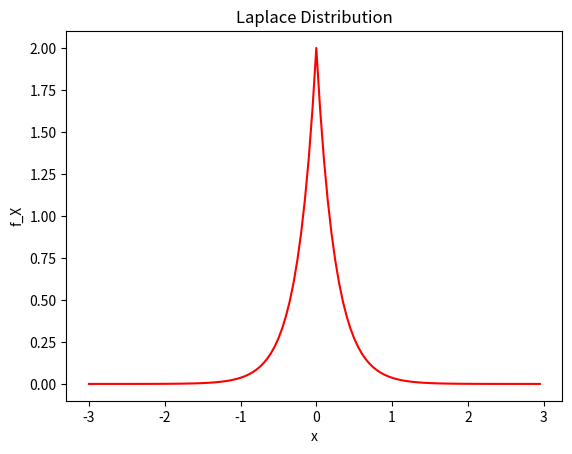
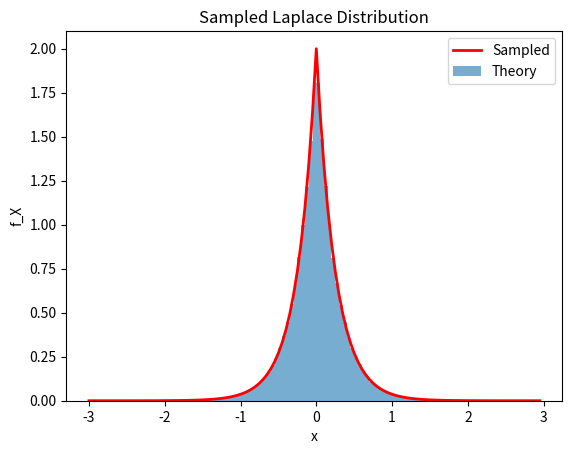
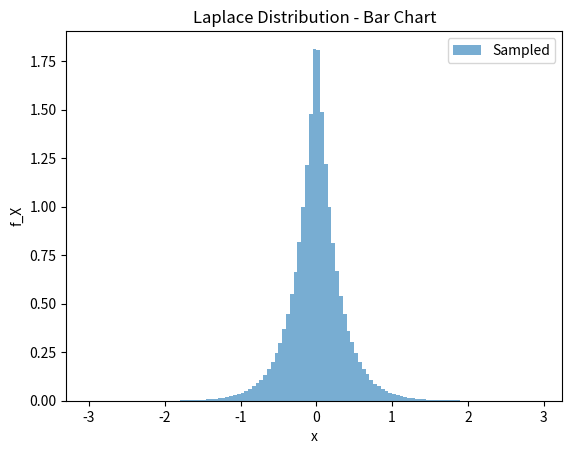

Generate these figures, in order, with matplotlib:
import numpy as np
import matplotlib.pyplot as plt

# Parameters for Laplace distribution
eta = 4
p = 0.5  # Probability skew parameter
nsample = 10**6  # Number of samples

# Grid parameters
a, b = -3, 3  # Truncation limits
deltax = 0.05
x = np.arange(a, b, deltax)  # Discretization of our grid
xx = x[:-1] + deltax / 2  # Shifted x-axis for bar chart

# PDF of Laplace Distribution
fX = p * eta * np.exp(-eta * x) * (x >= 0) + (1 - p) * eta * np.exp(eta * x) * (x < 0)

# Plotting the theoretical PDF
plt.figure(1)
plt.plot(x, fX, 'r')
plt.xlabel('x')
plt.ylabel('f_X')
plt.title('Laplace Distribution')

# Sampling from the Distribution
U = np.random.rand(nsample)
X = -1 / eta * np.log((1 - U) / p) * (U >= 1 - p) + 1 / eta * np.log(U / (1 - p)) * (U < 1 - p)

# Plotting the histogram of sampled data
plt.figure(2)
plt.hist(X, bins=x, density=True, alpha=0.6)
plt.plot(x, fX, 'r', linewidth=2)
plt.xlabel('x')
plt.ylabel('f_X')
plt.legend(['Sampled', 'Theory'])
plt.title('Sampled Laplace Distribution')

# Corrected Bar Chart
plt.figure(3)

# Use np.histogram to get the counts
counts, _ = np.histogram(X, bins=x, density=True)

# Ensure the counts and xx have the same length
assert len(counts) == len(xx), "Counts and xx arrays must have the same length"

plt.bar(xx, counts, width=deltax, alpha=0.6)
plt.xlabel('x')
plt.ylabel('f_X')
plt.legend(['Sampled'])
plt.title('Laplace Distribution - Bar Chart')

plt.show()
